Run: headless pygame with SDL's dummy video driver; simulated clock (each Clock.tick advances the game by its frame time, no real sleeping); random seed 0; keys injected as events and as key.get_pressed() state; no mouse input.
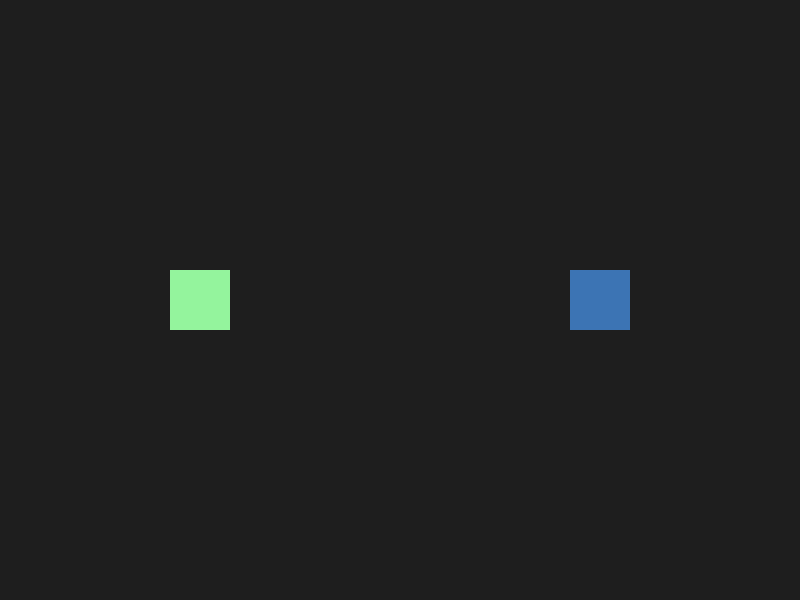
Frame 1 of 4 · flips 1–60 · no input
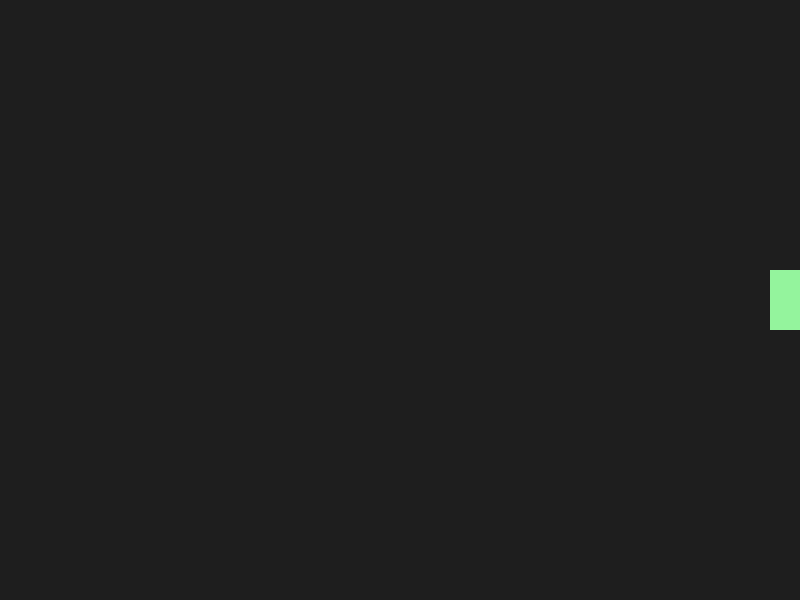
Frame 2 of 4 · flips 61–180 · tapped SPACE, RETURN · held RIGHT (→), D
Frame 3 of 4 · flips 181–300 · held DOWN (↓), S · screen unchanged from frame 2, image omitted
Frame 4 of 4 · flips 301–420 · held LEFT (←), A, UP (↑), W · screen same as frame 1, image omitted

The pygame program that drew these frames:

import pygame
import random
pygame.init()
WIDTH, HEIGHT=800, 600
screen=pygame.display.set_mode((WIDTH, HEIGHT))
pygame.display.set_caption("Color Changing Sprites")
def random_color():
    return (random.randint(50, 255), random.randint(50, 255), random.randint(50, 255))
class ColorSprite(pygame.sprite.Sprite):
    def __init__(self, x, y):
        super().__init__()
        self.image=pygame.Surface((60, 60))
        self.color=random_color()
        self.image.fill(self.color)
        self.rect=self.image.get_rect(center=(x, y))
    def change_color(self):
        self.color=random_color()
        self.image.fill(self.color)
sprite1=ColorSprite(200, 300)
sprite2=ColorSprite(600, 300)
all_sprites=pygame.sprite.Group(sprite1, sprite2)
COLOR_CHANGE_EVENT=pygame.USEREVENT+1
pygame.time.set_timer(COLOR_CHANGE_EVENT, 2000)
clock=pygame.time.Clock()
running=True
while running:
    clock.tick(60)
    for event in pygame.event.get():
        if event.type==pygame.QUIT:
            running=False
        elif event.type==COLOR_CHANGE_EVENT:
            for sprite in all_sprites:
                sprite.change_color()
    keys = pygame.key.get_pressed()
    if keys[pygame.K_a]:
        sprite1.rect.x-=5
    if keys[pygame.K_d]:
        sprite1.rect.x+=5
    if keys[pygame.K_LEFT]:
        sprite2.rect.x-=5
    if keys[pygame.K_RIGHT]:
        sprite2.rect.x+=5
    screen.fill((30, 30, 30))
    all_sprites.draw(screen)
    pygame.display.flip()
pygame.quit()
